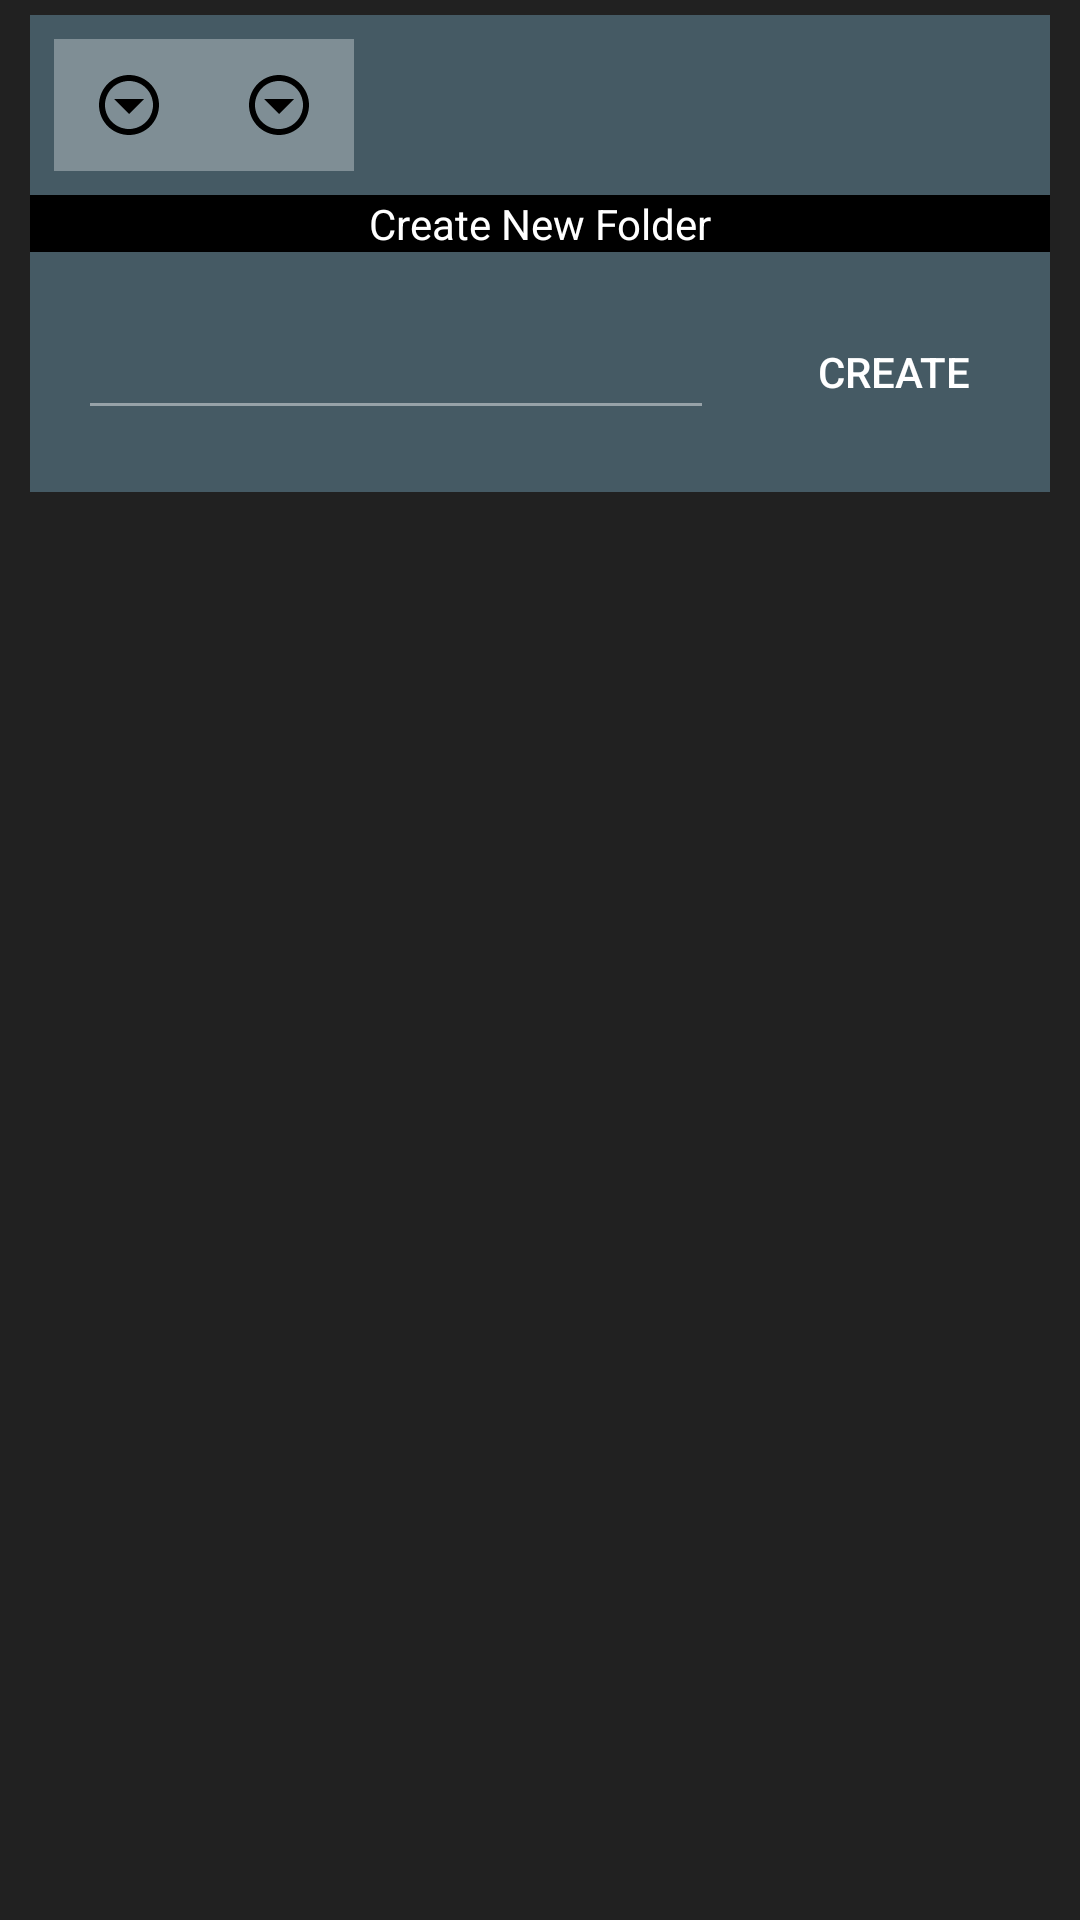

Here is an Android app screen rendered from its layout file. Give the layout XML and the strings, colors and styles it references.
<!-- AndroidManifest.xml: application theme AppTheme -->
<!-- res/layout/dialog_header.xml -->
<?xml version="1.0" encoding="utf-8"?>
<FrameLayout
	xmlns:android="http://schemas.android.com/apk/res/android"
	xmlns:app="http://schemas.android.com/apk/res-auto"
	xmlns:tools="http://schemas.android.com/tools"
	android:layout_width="match_parent"
	android:layout_height="wrap_content">

	<ScrollView
		android:id="@+id/nested_content"
		android:layout_width="match_parent"
		android:layout_height="wrap_content">

		<FrameLayout
			android:layout_width="match_parent"
			android:layout_height="wrap_content"
			android:layout_marginHorizontal="10dp"
			android:layout_marginVertical="5dp"
			android:visibility="visible"
			android:elevation="2dp">

			<LinearLayout
				android:layout_width="match_parent"
				android:layout_height="wrap_content"
				android:orientation="vertical">

				<RelativeLayout
					android:id="@+id/custom_path_header"
					android:layout_width="match_parent"
					android:layout_height="60dp"
					android:background="@color/colorPrimary">

					<LinearLayout
						android:layout_width="match_parent"
						android:layout_height="match_parent"
						android:layout_centerInParent="true"
						android:layout_margin="8dp"
						android:background="@drawable/path_layout_bg"
						android:orientation="horizontal">

						<RelativeLayout
							android:id="@+id/menu_button_layout"
							android:layout_width="50dp"
							android:layout_height="match_parent"
							android:background="@color/chevronBgColor">

							<ImageButton
								android:id="@+id/btn_menu"
								android:layout_width="wrap_content"
								android:layout_height="wrap_content"
								android:layout_centerInParent="true"
								android:background="@android:color/transparent"
								android:src="@drawable/ic_arrow_down"/>

						</RelativeLayout>

						<RelativeLayout
							android:id="@+id/create_button_layout"
							android:layout_width="50dp"
							android:layout_height="match_parent"
							android:background="@color/chevronBgColor">

							<ImageButton
								android:id="@+id/btn_create"
								android:layout_width="wrap_content"
								android:layout_height="wrap_content"
								android:layout_centerInParent="true"
								android:background="@android:color/transparent"
								android:src="@drawable/ic_arrow_down"/>

						</RelativeLayout>

						<HorizontalScrollView
							android:id="@+id/pathScrollView"
							android:layout_width="wrap_content"
							android:layout_height="wrap_content"
							android:layout_gravity="center_vertical"
							android:layout_marginEnd="16dp"
							android:layout_marginStart="16dp"
							android:fillViewport="true"
							android:background="@android:color/transparent"
							android:scrollbars="none">

							<LinearLayout
								android:id="@+id/directory_buttons"
								android:layout_width="wrap_content"
								android:layout_height="match_parent"
								android:gravity="center_vertical"
								android:longClickable="true"
								android:orientation="horizontal"/>

						</HorizontalScrollView>

					</LinearLayout>

				</RelativeLayout>

				<LinearLayout
					android:id="@+id/lyt_expand_text"
					android:layout_width="match_parent"
					android:layout_height="wrap_content"
					android:orientation="vertical">

					<include
						layout="@layout/action_create_folder"
						android:layout_marginStart="16dp"
						android:layout_marginEnd="16dp"/>

					<View
						android:layout_width="match_parent"
						android:layout_height="1dp"
						android:background="@color/md_grey_100"/>

				</LinearLayout>

			</LinearLayout>

		</FrameLayout>

	</ScrollView>

</FrameLayout>
<!-- res/layout/action_create_folder.xml (included above) -->
<?xml version="1.0" encoding="utf-8"?>
<RelativeLayout
	xmlns:android="http://schemas.android.com/apk/res/android"
	android:layout_width="match_parent"
	android:layout_height="match_parent">

	<TextView
		android:id="@+id/title_new_folder"
		android:layout_height="wrap_content"
		android:layout_width="match_parent"
		android:text="Create New Folder"
		android:background="#FF000000"
		android:textColor="#FFFFFFFF"
		android:gravity="center"/>

	<RelativeLayout
		android:id="@+id/new_folder_view"
		android:layout_width="match_parent"
		android:layout_height="80dp"
		android:layout_below="@+id/title_new_folder"
		android:background="@color/colorPrimary">

		<EditText
			android:id="@+id/et_folder_name"
			android:layout_width="match_parent"
			android:layout_height="wrap_content"
			android:layout_alignParentLeft="true"
			android:layout_alignParentStart="true"
			android:layout_centerVertical="true"
			android:layout_margin="16dp"
			android:layout_toLeftOf="@+id/create_folder_button"
			android:layout_toStartOf="@+id/create_folder_button"
			android:backgroundTint="@color/pathLayoutBgColor"
			android:maxLength="50"
			android:maxLines="1"
			android:singleLine="true"
			android:textColor="@android:color/white"
			android:textColorHint="@color/chevronBgColor"
			android:textSize="16sp"/>

		<Button
			android:id="@+id/create_folder_button"
			android:layout_width="wrap_content"
			android:layout_height="match_parent"
			android:layout_alignParentEnd="true"
			android:layout_alignParentRight="true"
			android:layout_centerVertical="true"
			android:layout_marginBottom="16dp"
			android:layout_marginEnd="8dp"
			android:layout_marginRight="8dp"
			android:layout_marginTop="16dp"
			android:background="@null"
			android:textColor="@android:color/white"
			android:text="Create"/>

	</RelativeLayout>

</RelativeLayout>
<!-- resources referenced by this layout -->
<resources>
  <color name="chevronBgColor">#50ffffff</color>
  <color name="colorPrimary">#455A64</color>
  <color name="pathLayoutBgColor">#70ffffff</color>
  <!-- drawable ic_arrow_down: png bitmap (drawable-hdpi, 532 bytes) -->
  <style name="AppTheme" parent="Theme.AppCompat.DayNight.NoActionBar">
  
          <item name="colorPrimaryDark">@color/colorPrimaryDark</item>
          <item name="colorPrimary">@color/colorPrimary</item>
          <item name="colorAccent">@color/colorPrimaryLight</item>
  
          <item name="actionBarWidgetTheme">@null</item>
          <item name="android:actionBarItemBackground">@drawable/ad_selectable_background</item>
          <item name="actionBarItemBackground">@drawable/ad_selectable_background</item>
          
          <item name="actionBarTheme">@style/ThemeOverlay.AppCompat.Dark.ActionBar</item>
          <item name="actionBarPopupTheme">@style/ThemeOverlay.AppCompat.Light</item>
    
          <item name="android:textColorPrimary">@color/textColorPrimary</item>
          <item name="android:textColorSecondary">@color/textColorSecondary</item>
  
          <item name="colorControlNormal">@color/colorControlNormal</item>
          <item name="colorControlActivated">@color/colorControlActivated</item>
          <item name="colorControlHighlight">@color/colorControlHighlight</item>
  
          <item name="windowActionModeOverlay">true</item>
  
          <item name="android:windowNoTitle">true</item>
          <item name="windowActionBar">false</item>  
  
          <item name="alertDialogTheme">@style/AppCompatAlertDialogStyle</item>
        
          <item name="popupMenuStyle">@style/AppTheme.PopupMenu</item>
          <item name="android:popupMenuStyle">@style/AppTheme.PopupMenu</item>
          
          <item name="drawerArrowStyle">@style/DrawerArrowStyle</item>
  
          <item name="android:windowBackground">@color/windowBackground</item>
      </style>
  <color name="colorPrimaryDark">#37474F</color>
  <color name="colorPrimaryLight">#CFD8DC</color>
  <color name="textColorPrimary">#FFFFFF</color>
  <color name="textColorSecondary">#B2B2B2</color>
  <color name="colorControlNormal">@color/textColorSecondary</color>
  <color name="colorControlActivated">@color/colorAccent</color>
  <color name="colorControlHighlight">@color/divider</color>
  <style name="AppCompatAlertDialogStyle" parent="Theme.AppCompat.Dialog.Alert">
          <item name="colorAccent">@color/colorAccent</item>
          <item name="android:textColorPrimary">@color/textColorPrimary</item>
          <item name="android:background">@color/rowBackground</item>
      </style>
  <style name="AppTheme.PopupMenu" parent="Widget.AppCompat.Light.PopupMenu">
          <item name="android:popupBackground">@color/windowBackground</item>
          <item name="android:textColor">@color/md_blue_A700</item>    
      </style>
  <style name="DrawerArrowStyle" parent="Widget.AppCompat.DrawerArrowToggle">
          <item name="spinBars">true</item>
          <item name="color">@color/icons</item>
      </style>
  <color name="windowBackground">#212121</color>
  <color name="colorAccent">#263238</color>
  <color name="divider">#1E1E1E</color>
  <color name="rowBackground">#34474F</color>
  <color name="icons">#FFFFFF</color>
</resources>
